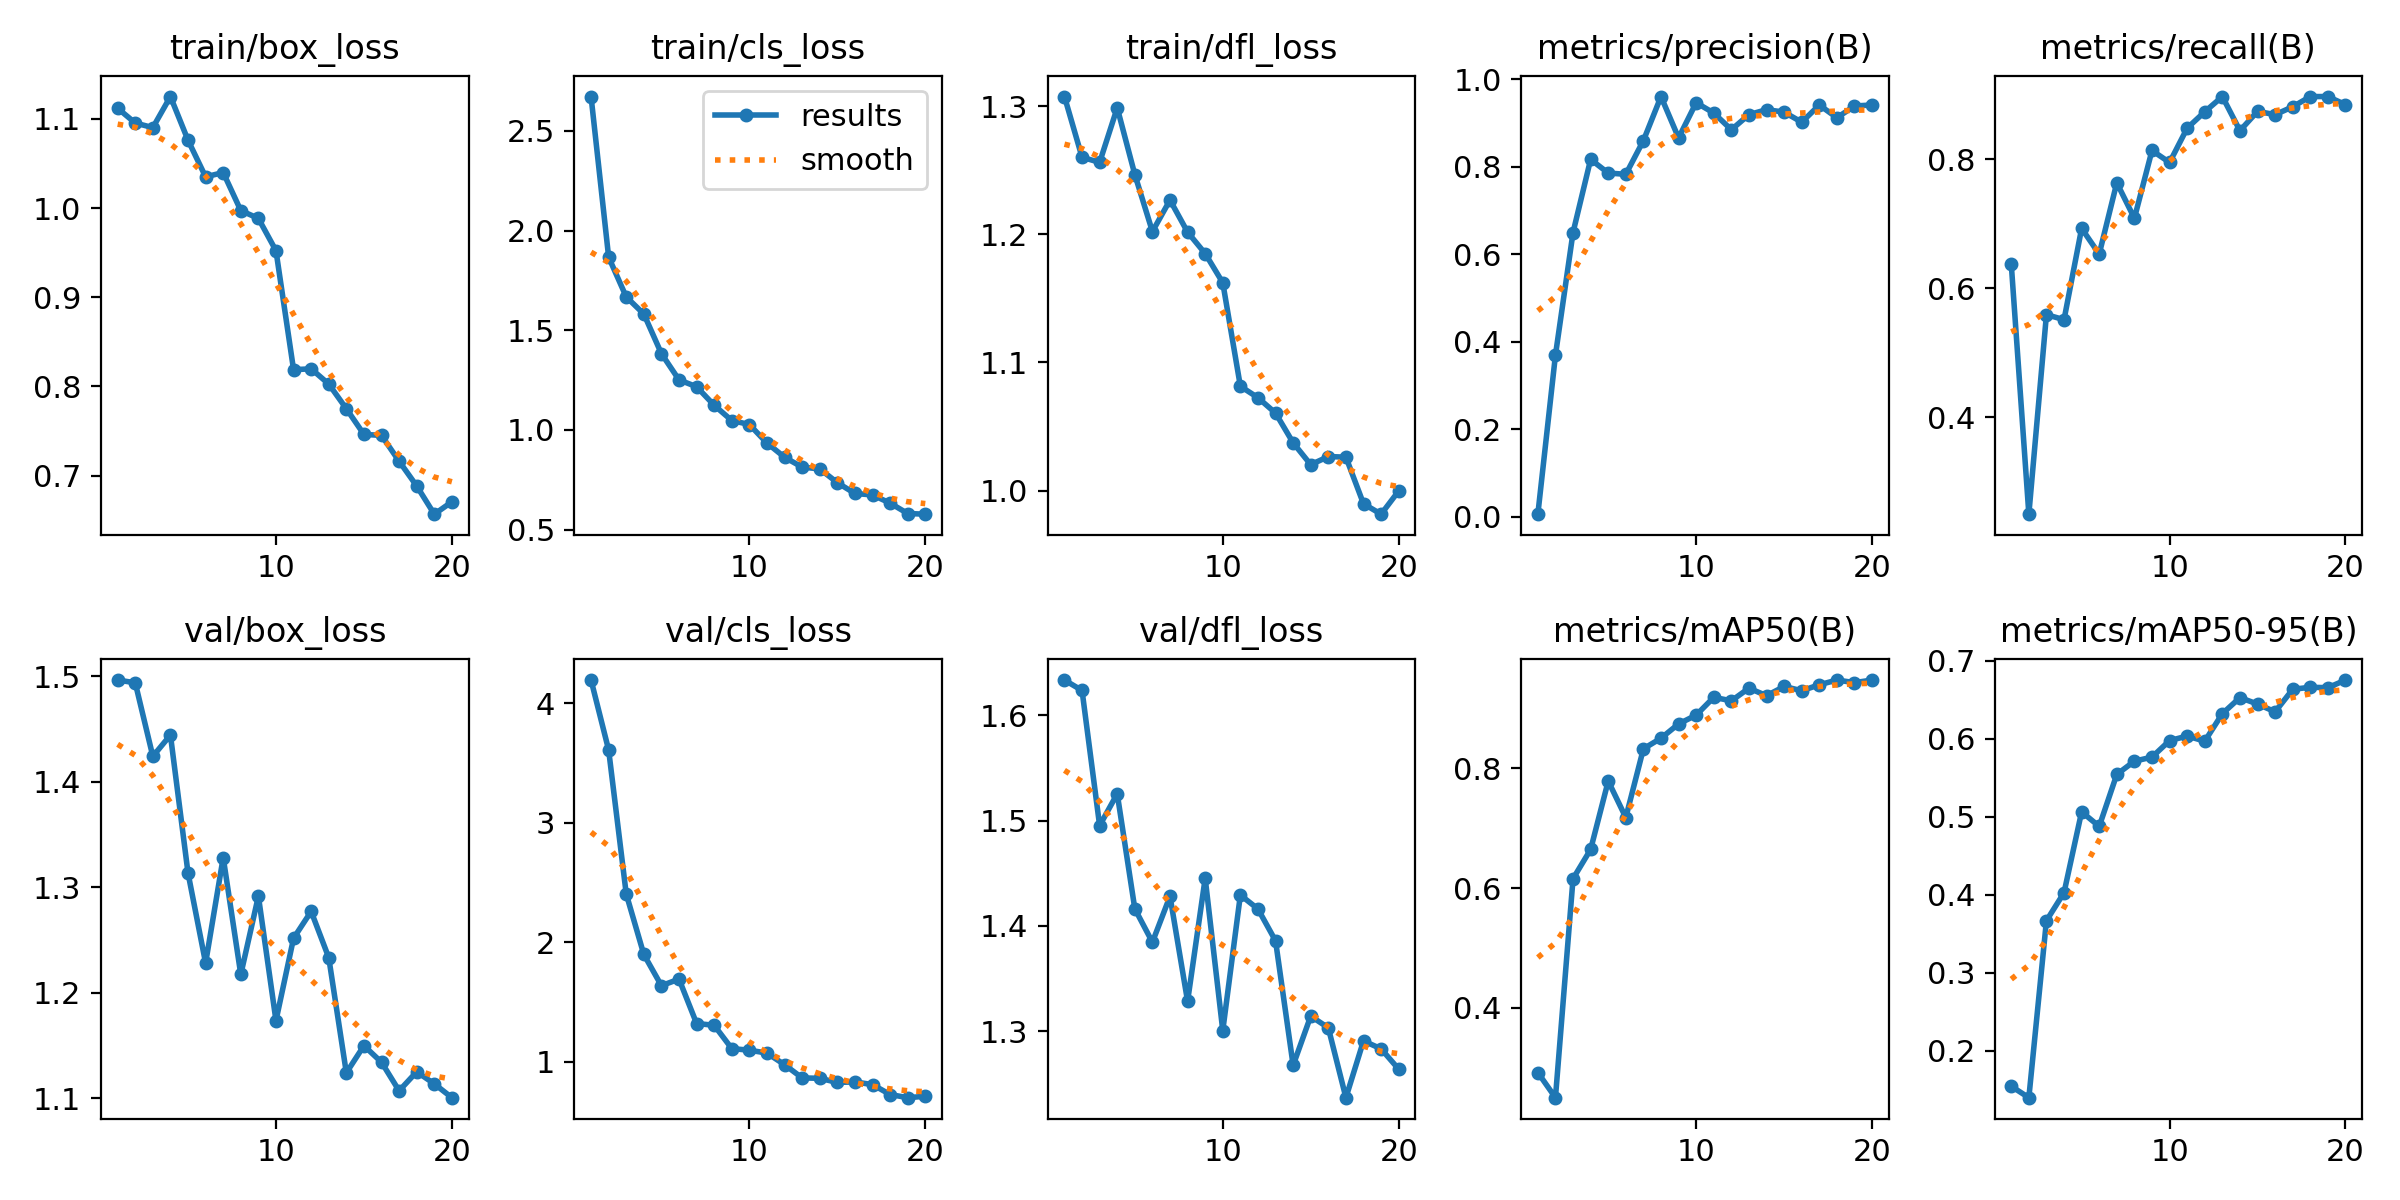

The file beside this chart, header and first rows:
epoch, time, train/box_loss, train/cls_loss, train/dfl_loss, metrics/precision(B), metrics/recall(B), metrics/mAP50(B), metrics/mAP50-95(B), val/box_loss, val/cls_loss, val/dfl_loss, lr/pg0, lr/pg1, lr/pg2
1, 262.1, 1.112, 2.672, 1.307, 0.00605, 0.6378, 0.2919, 0.1548, 1.496, 4.193, 1.633, 0.0005168, 0.0005168, 0.0005168
2, 497.8, 1.095, 1.867, 1.26, 0.3695, 0.2493, 0.2499, 0.1402, 1.494, 3.608, 1.623, 0.0009982, 0.0009982, 0.0009982
3, 738.5, 1.09, 1.667, 1.256, 0.6498, 0.5591, 0.6158, 0.3669, 1.424, 2.403, 1.495, 0.001427, 0.001427, 0.001427
4, 975.4, 1.125, 1.582, 1.299, 0.817, 0.5512, 0.6646, 0.4028, 1.444, 1.897, 1.525, 0.001419, 0.001419, 0.001419
5, 1213, 1.076, 1.383, 1.247, 0.7857, 0.6929, 0.7788, 0.5064, 1.313, 1.636, 1.416, 0.001337, 0.001337, 0.001337
6, 1453, 1.035, 1.251, 1.202, 0.7829, 0.6531, 0.7179, 0.4878, 1.228, 1.691, 1.385, 0.001254, 0.001254, 0.001254
7, 1697, 1.04, 1.217, 1.227, 0.8599, 0.7638, 0.8327, 0.5544, 1.328, 1.319, 1.428, 0.001172, 0.001172, 0.001172
8, 1935, 0.9972, 1.124, 1.202, 0.9606, 0.7087, 0.8504, 0.5713, 1.217, 1.305, 1.329, 0.001089, 0.001089, 0.001089
9, 2174, 0.9884, 1.047, 1.185, 0.866, 0.8139, 0.8743, 0.5765, 1.291, 1.11, 1.445, 0.001007, 0.001007, 0.001007
10, 2414, 0.9522, 1.027, 1.162, 0.9466, 0.7953, 0.889, 0.5977, 1.174, 1.096, 1.301, 0.0009244, 0.0009244, 0.0009244
11, 2654, 0.8188, 0.9345, 1.081, 0.9229, 0.8486, 0.9187, 0.6035, 1.252, 1.072, 1.429, 0.0008418, 0.0008418, 0.0008418
12, 2894, 0.8198, 0.8632, 1.072, 0.8848, 0.874, 0.9128, 0.5969, 1.277, 0.9749, 1.416, 0.0007593, 0.0007593, 0.0007593
13, 3145, 0.8027, 0.8134, 1.06, 0.9192, 0.8976, 0.934, 0.6322, 1.233, 0.8643, 1.386, 0.0006768, 0.0006768, 0.0006768
14, 3394, 0.7751, 0.8049, 1.037, 0.9306, 0.8447, 0.9214, 0.6528, 1.124, 0.8609, 1.268, 0.0005943, 0.0005943, 0.0005943
15, 3638, 0.7463, 0.7357, 1.02, 0.9251, 0.8746, 0.9368, 0.6445, 1.15, 0.8264, 1.315, 0.0005118, 0.0005118, 0.0005118
16, 3879, 0.7451, 0.6814, 1.027, 0.902, 0.8696, 0.9298, 0.6345, 1.134, 0.8306, 1.303, 0.0004293, 0.0004293, 0.0004293
17, 4120, 0.7162, 0.6742, 1.026, 0.9412, 0.8818, 0.9397, 0.6634, 1.107, 0.8083, 1.237, 0.0003467, 0.0003467, 0.0003467
18, 4358, 0.6885, 0.6331, 0.9897, 0.9122, 0.8976, 0.9476, 0.666, 1.125, 0.7252, 1.291, 0.0002642, 0.0002642, 0.0002642
19, 4596, 0.6568, 0.581, 0.9816, 0.939, 0.8976, 0.9433, 0.6654, 1.114, 0.6989, 1.283, 0.0001817, 0.0001817, 0.0001817
20, 4833, 0.6707, 0.5777, 0.9997, 0.9414, 0.885, 0.9476, 0.6752, 1.101, 0.7106, 1.264, 9.91865e-05, 9.91865e-05, 9.91865e-05
